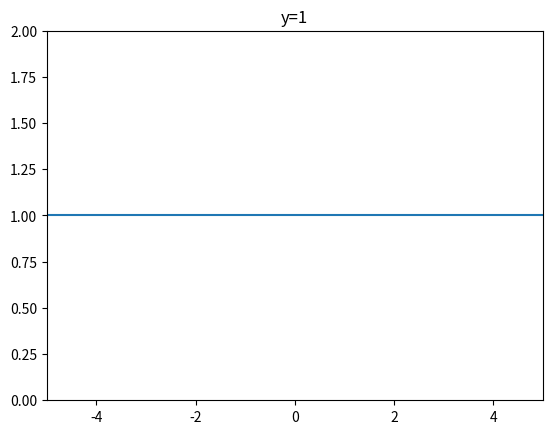

The script that saved this image:
import numpy as np
import matplotlib.pyplot as plt
plt.xlim(-5,5)
plt.ylim(0,2)
plt.axhline(y=1,)
plt.title(u'y=1')
plt.show()